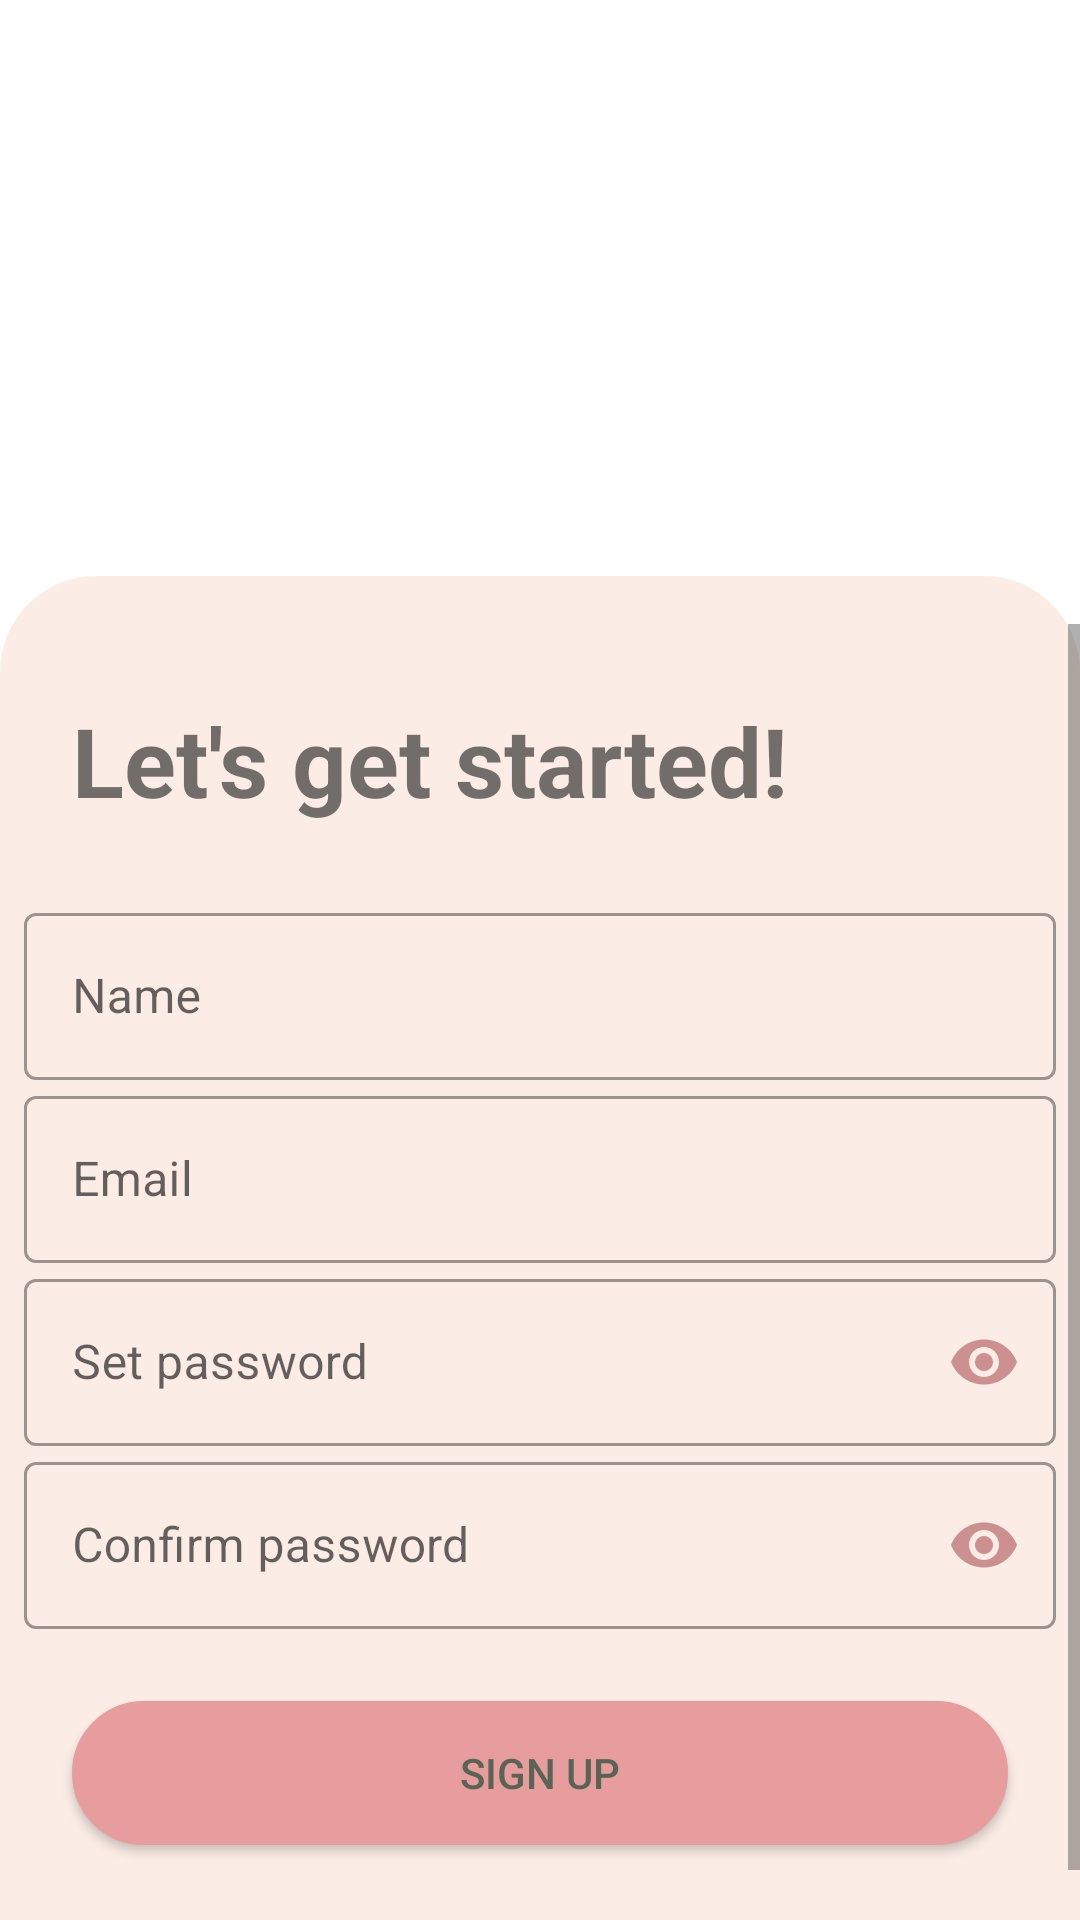

The Android layout XML behind this screen, and the referenced resources:
<!-- AndroidManifest.xml: application theme Theme.SugarCoated -->
<!-- res/layout/fragment_signup.xml -->
<?xml version="1.0" encoding="utf-8"?>
<androidx.constraintlayout.widget.ConstraintLayout
    android:id="@+id/constraint_layout"
    xmlns:android="http://schemas.android.com/apk/res/android"
    xmlns:tools="http://schemas.android.com/tools"
    android:layout_width="match_parent"
    android:layout_height="match_parent"
    xmlns:app="http://schemas.android.com/apk/res-auto"
    tools:context=".login.ui.fragment.LoginFragment">


    <ImageView
        android:id="@+id/iv_theme"
        android:layout_width="0dp"
        android:layout_height="0dp"
        app:layout_constraintHeight_percent=".3"
        android:src="@drawable/theme"
        android:background="@color/white"
        android:contentDescription="@string/sugar_coated_logo"
        app:layout_constraintBottom_toTopOf="@+id/scroll_view"
        app:layout_constraintLeft_toLeftOf="parent"
        app:layout_constraintRight_toRightOf="parent"
        app:layout_constraintTop_toTopOf="parent" />


    <ScrollView
        android:id="@+id/scroll_view"
        android:layout_width="0dp"
        android:layout_height="0dp"
        app:layout_constraintBottom_toBottomOf="parent"
        app:layout_constraintLeft_toLeftOf="parent"
        app:layout_constraintRight_toRightOf="parent"
        app:layout_constraintTop_toBottomOf="@id/iv_theme"
        android:fillViewport="true"
        android:background="@drawable/round_corner_drawable">

        <androidx.constraintlayout.widget.ConstraintLayout
            android:layout_width="match_parent"
            android:layout_height="0dp"
            android:isScrollContainer="true">

            <TextView
                android:id="@+id/tv_lets_get_started"
                android:layout_width="0dp"
                android:layout_height="wrap_content"
                android:layout_margin="24dp"
                android:textSize="32sp"
                android:textStyle="bold"
                android:layout_marginHorizontal="16dp"
                android:layout_marginTop="24dp"
                app:layout_constraintTop_toTopOf="parent"
                app:layout_constraintRight_toRightOf="parent"
                app:layout_constraintLeft_toLeftOf="parent"
                app:layout_constraintBottom_toTopOf="@id/til_name"
                android:text="@string/let_s_get_started"/>

            <com.google.android.material.textfield.TextInputLayout
                android:id="@+id/til_name"
                android:layout_width="0dp"
                android:layout_height="wrap_content"
                android:layout_marginHorizontal="8dp"
                style="@style/Widget.MaterialComponents.TextInputLayout.OutlinedBox"
                android:hint="@string/name"
                android:autofillHints="name"
                app:layout_constraintTop_toBottomOf="@id/tv_lets_get_started"
                app:layout_constraintRight_toRightOf="parent"
                app:layout_constraintLeft_toLeftOf="parent"
                app:layout_constraintBottom_toTopOf="@id/til_email">

            <com.google.android.material.textfield.TextInputEditText
                android:id="@+id/et_name"
                android:layout_width="match_parent"
                android:layout_height="wrap_content" />

            </com.google.android.material.textfield.TextInputLayout>


            <com.google.android.material.textfield.TextInputLayout
                android:id="@+id/til_email"
                android:layout_width="0dp"
                android:layout_height="wrap_content"
                android:layout_marginHorizontal="8dp"
                style="@style/Widget.MaterialComponents.TextInputLayout.OutlinedBox"
                android:hint="@string/email"
                android:autofillHints="emailAddress"
                app:layout_constraintTop_toBottomOf="@id/til_name"
                app:layout_constraintRight_toRightOf="parent"
                app:layout_constraintLeft_toLeftOf="parent"
                app:layout_constraintBottom_toTopOf="@id/til_set_password">

                <com.google.android.material.textfield.TextInputEditText
                    android:id="@+id/et_email"
                    android:layout_width="match_parent"
                    android:layout_height="wrap_content" />

            </com.google.android.material.textfield.TextInputLayout>

            <com.google.android.material.textfield.TextInputLayout
                android:id="@+id/til_set_password"
                android:layout_width="0dp"
                android:layout_height="wrap_content"
                android:layout_marginHorizontal="8dp"
                style="@style/Widget.MaterialComponents.TextInputLayout.OutlinedBox"
                android:hint="@string/set_password"
                android:autofillHints="password"
                app:layout_constraintTop_toBottomOf="@id/til_email"
                app:layout_constraintRight_toRightOf="parent"
                app:layout_constraintLeft_toLeftOf="parent"
                app:layout_constraintBottom_toTopOf="@id/til_confirm_password"
                app:passwordToggleEnabled="true"
                app:passwordToggleTint="@color/PinkDark">

                <com.google.android.material.textfield.TextInputEditText
                    android:id="@+id/et_set_password"
                    android:layout_width="match_parent"
                    android:layout_height="wrap_content"
                    android:inputType="textPassword"/>
            </com.google.android.material.textfield.TextInputLayout>


            <com.google.android.material.textfield.TextInputLayout
                android:id="@+id/til_confirm_password"
                android:layout_width="0dp"
                android:layout_height="wrap_content"
                android:layout_marginHorizontal="8dp"
                style="@style/Widget.MaterialComponents.TextInputLayout.OutlinedBox"
                android:hint="@string/confirm_password"
                android:autofillHints="password"
                app:layout_constraintTop_toBottomOf="@id/til_set_password"
                app:layout_constraintRight_toRightOf="parent"
                app:layout_constraintLeft_toLeftOf="parent"
                app:layout_constraintBottom_toTopOf="@id/btn_signup"
                app:passwordToggleEnabled="true"
                app:passwordToggleTint="@color/PinkDark">

                <com.google.android.material.textfield.TextInputEditText
                    android:id="@+id/et_confirm_password"
                    android:layout_width="match_parent"
                    android:layout_height="wrap_content"
                    android:inputType="textPassword"/>

            </com.google.android.material.textfield.TextInputLayout>

            <androidx.appcompat.widget.AppCompatButton
                android:id="@+id/btn_signup"
                android:layout_width="0dp"
                android:layout_height="wrap_content"
                android:layout_margin="24dp"
                app:layout_constraintTop_toBottomOf="@id/til_confirm_password"
                app:layout_constraintRight_toRightOf="parent"
                app:layout_constraintLeft_toLeftOf="parent"
                app:layout_constraintBottom_toTopOf="@id/tv_login"
                android:background="@drawable/button_background"
                android:backgroundTint="@color/PinkMain"
                android:textColor="@color/GreenDark"
                android:text="@string/signup"/>

            <TextView
                android:id="@+id/tv_login"
                android:layout_width="wrap_content"
                android:layout_height="wrap_content"
                app:layout_constraintTop_toBottomOf="@id/btn_signup"
                app:layout_constraintRight_toRightOf="parent"
                app:layout_constraintLeft_toLeftOf="parent"
                app:layout_constraintBottom_toBottomOf="parent"
                android:text="@string/login_instead"
                android:textColor="@color/GreenDark"/>


        </androidx.constraintlayout.widget.ConstraintLayout>

    </ScrollView>

</androidx.constraintlayout.widget.ConstraintLayout>
<!-- resources referenced by this layout -->
<resources>
  <color name="GreenDark">#FF5A6454</color>
  <color name="PinkDark">#FFCC9090</color>
  <color name="PinkMain">#FFE79D9D</color>
  <color name="white">#FFFFFFFF</color>
  <!-- drawable button_background (drawable) -->
  <?xml version="1.0" encoding="utf-8"?>
  <shape xmlns:android="http://schemas.android.com/apk/res/android" android:shape="rectangle" >
    <corners
        android:radius="100dp"
        />
    <gradient
        android:angle="175"
        android:centerX="50%"
        android:centerColor="@color/PinkMain"
        android:startColor="@color/white"
        android:endColor="@color/white"
        android:type="linear"
        />
    <padding
        android:left="0dp"
        android:top="0dp"
        android:right="0dp"
        android:bottom="0dp"
        />
  
    <stroke
        android:width="0.5dp"
        android:color="@color/PinkDark"
        />
  </shape>
  <!-- drawable round_corner_drawable (drawable) -->
  <?xml version="1.0" encoding="utf-8"?>
  <shape xmlns:android="http://schemas.android.com/apk/res/android"
      android:shape="rectangle">
      <corners
          android:topLeftRadius="32dp"
          android:topRightRadius="32dp" />
      <padding android:top="16dp" />
      <solid android:color="@color/BeigeLight" />
  </shape>
  <!-- drawable theme: jpg bitmap (drawable-night, 28252 bytes) -->
  <string name="confirm_password">Confirm password</string>
  <string name="email">Email</string>
  <string name="let_s_get_started">Let\'s get started!</string>
  <string name="login_instead"><u><font color="#FFE79D9D">Login</font></u> instead?</string>
  <string name="name">Name</string>
  <string name="set_password">Set password</string>
  <string name="signup">Sign Up</string>
  <string name="sugar_coated_logo">Sugar coated logo</string>
  <style name="Theme.SugarCoated" parent="Theme.MaterialComponents.DayNight.NoActionBar">
          
          <item name="colorPrimary">@color/PinkMain</item>
          <item name="colorPrimaryVariant">@color/PinkDark</item>
          <item name="colorOnPrimary">@color/white</item>
          
          <item name="colorSecondary">@color/GreenMain</item>
          <item name="colorSecondaryVariant">@color/GreenDark</item>
          <item name="colorOnSecondary">@color/black</item>
          
          <item name="android:statusBarColor">@color/BeigeLight</item>
          
          <item name="android:windowContentTransitions">true</item>
      </style>
  <color name="BeigeLight">#FFFBEDE6</color>
  <color name="GreenMain">#5A6454</color>
  <color name="black">#FF000000</color>
</resources>
